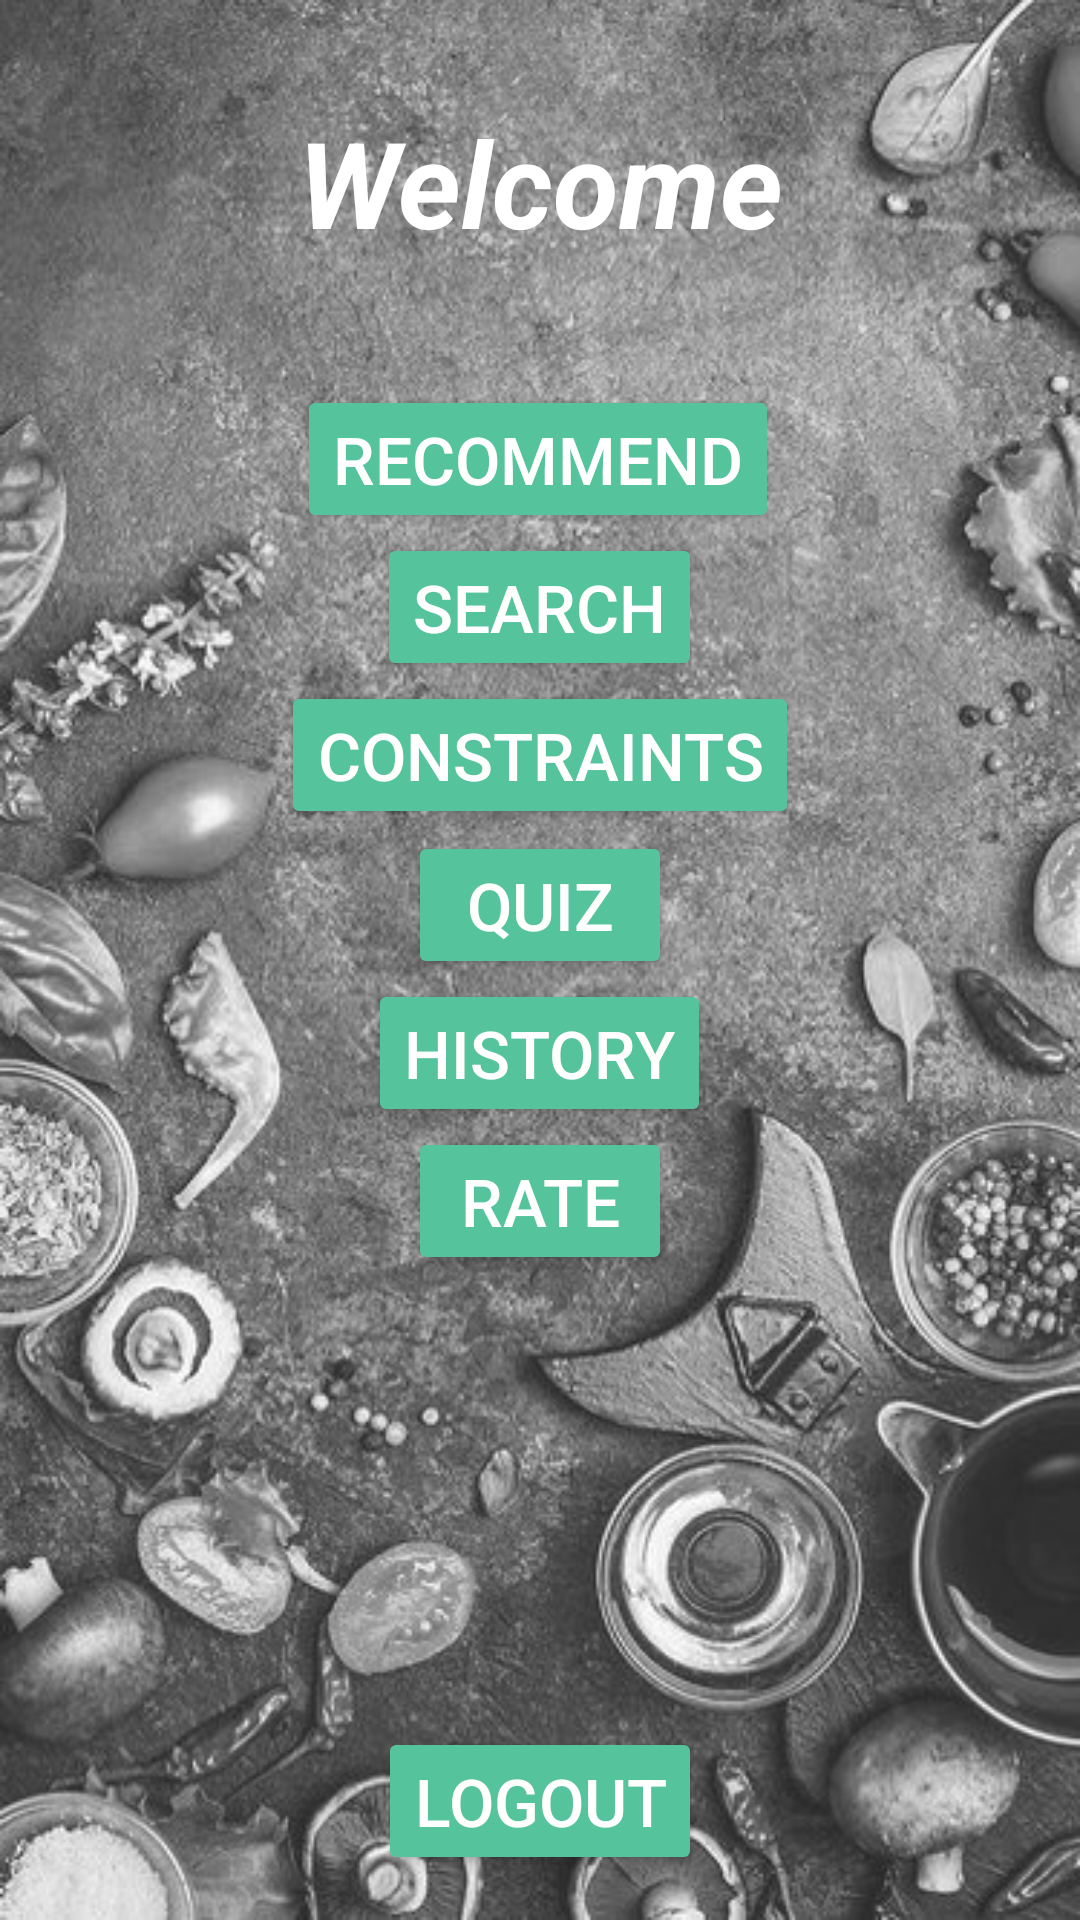

Reconstruct the res/layout file that produces this screen, plus the resources it refers to.
<!-- AndroidManifest.xml: application theme AppTheme -->
<!-- res/layout/welcome_activity.xml -->
<?xml version="1.0" encoding="utf-8"?>
<RelativeLayout
    xmlns:android="http://schemas.android.com/apk/res/android"
    xmlns:app="http://schemas.android.com/apk/res-auto"
    xmlns:tools="http://schemas.android.com/tools"
    android:layout_width="match_parent"
    android:layout_height="match_parent"
    android:background="@drawable/welcome_background">



    <Button
        android:id="@+id/buttonRate"
        android:layout_width="wrap_content"
        android:layout_height="wrap_content"
        android:layout_alignLeft="@+id/buttonQuiz"
        android:layout_alignStart="@+id/buttonQuiz"
        android:layout_below="@+id/buttonHistory"
        android:backgroundTint="@color/emerald"
        android:text="RATE"
        android:textColor="@color/white"
        android:textSize="22sp" />

    <Button
        android:id="@+id/buttonHistory"
        android:layout_width="wrap_content"
        android:layout_height="wrap_content"
        android:layout_below="@+id/buttonQuiz"
        android:layout_centerHorizontal="true"
        android:backgroundTint="@color/emerald"
        android:text="HISTORY"
        android:textColor="@color/white"
        android:textSize="22sp" />

    <TextView
        android:id="@+id/textViewUserID"
        android:layout_width="wrap_content"
        android:layout_height="wrap_content"
        android:layout_below="@+id/linearLayout"
        android:layout_centerHorizontal="true"
        android:layout_marginTop="34dp"
        android:gravity="center"
        android:text="Welcome"
        android:textColor="@color/white"
        android:textSize="40sp"
        android:textStyle="bold|italic"
        android:typeface="sans"
        tools:textColor="@color/white" />

    <Button
        android:id="@+id/buttonRecommend"
        android:layout_width="wrap_content"
        android:layout_height="wrap_content"
        android:layout_alignLeft="@+id/textViewUserID"
        android:layout_alignStart="@+id/textViewUserID"
        android:layout_below="@+id/textViewUserID"
        android:layout_marginTop="41dp"
        android:backgroundTint="@color/emerald"
        android:text="Recommend"
        android:textColor="@color/white"
        android:textSize="22sp" />

    <Button
        android:id="@+id/buttonLogout"
        android:layout_width="wrap_content"
        android:layout_height="wrap_content"
        android:layout_alignEnd="@+id/buttonSearch"
        android:layout_alignParentBottom="true"
        android:layout_alignRight="@+id/buttonSearch"
        android:layout_marginBottom="15dp"
        android:backgroundTint="@color/emerald"
        android:text="Logout"
        android:textColor="@color/white"
        android:textSize="22sp" />

    <Button
        android:id="@+id/buttonSearch"
        android:layout_width="wrap_content"
        android:layout_height="wrap_content"
        android:layout_below="@+id/buttonRecommend"
        android:layout_centerHorizontal="true"
        android:backgroundTint="@color/emerald"
        android:text="Search"
        android:textColor="@color/white"
        android:textSize="22sp" />

    <Button
        android:id="@+id/buttonConstraints"
        android:layout_width="wrap_content"
        android:layout_height="wrap_content"
        android:layout_below="@+id/buttonSearch"
        android:layout_centerHorizontal="true"
        android:backgroundTint="@color/emerald"
        android:text="Constraints"
        android:textColor="@color/white"
        android:textSize="22sp" />

    <Button
        android:id="@+id/buttonQuiz"
        android:layout_width="wrap_content"
        android:layout_height="wrap_content"
        android:layout_below="@+id/buttonSearch"
        android:layout_centerHorizontal="true"
        android:layout_marginTop="50dp"
        android:backgroundTint="@color/emerald"
        android:text="Quiz"
        android:textColor="@color/white"
        android:textSize="22sp" />

    <LinearLayout
        android:layout_width="wrap_content"
        android:layout_height="wrap_content"
        android:layout_alignParentEnd="true"
        android:layout_alignParentRight="true"
        android:gravity="center"
        android:orientation="vertical"
        android:id="@+id/linearLayout">

    </LinearLayout>

</RelativeLayout>
<!-- resources referenced by this layout -->
<resources>
  <color name="emerald">#55c39c</color>
  <color name="white">#ffffff</color>
  <!-- drawable welcome_background: jpg bitmap (drawable, 92278 bytes) -->
  <style name="AppTheme" parent="Theme.AppCompat.Light.DarkActionBar">
          
          <item name="colorPrimary">@color/emerald</item>
          <item name="colorPrimaryDark">@color/dark_emerald</item>
          <item name="colorAccent">@color/colorAccent</item>
      </style>
  <color name="dark_emerald">#4db290</color>
  <color name="colorAccent">#FF4081</color>
</resources>
